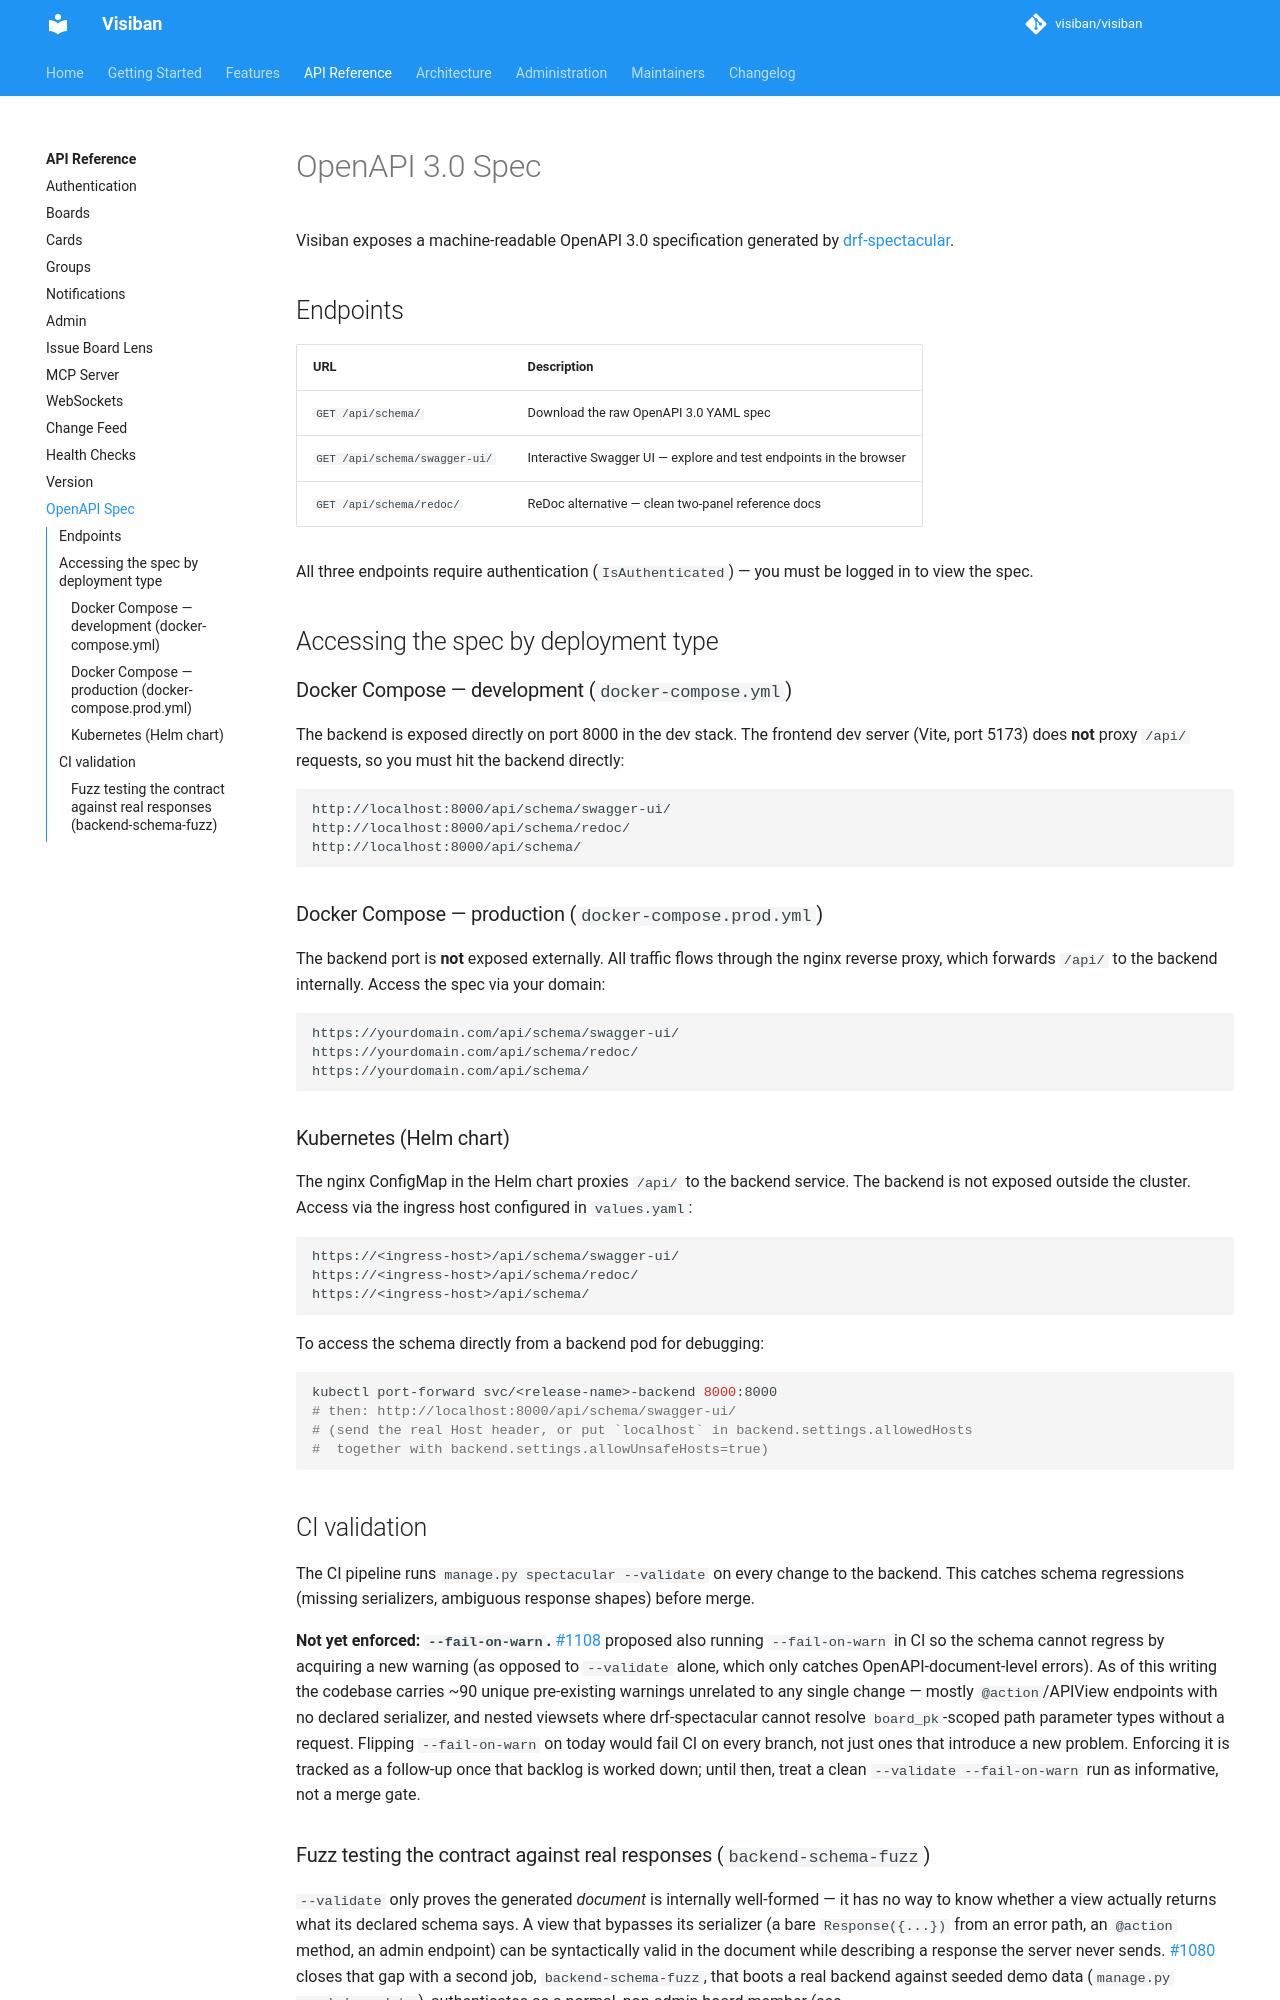

repository: mbartosek/visiban · page: v1.2.0-alpha.4/api/openapi/index.html · generator: mkdocs

# OpenAPI 3.0 Spec

Visiban exposes a machine-readable OpenAPI 3.0 specification generated by [drf-spectacular](https://drf-spectacular.readthedocs.io/).

## Endpoints

| URL | Description |
|-----|-------------|
| `GET /api/schema/` | Download the raw OpenAPI 3.0 YAML spec |
| `GET /api/schema/swagger-ui/` | Interactive Swagger UI — explore and test endpoints in the browser |
| `GET /api/schema/redoc/` | ReDoc alternative — clean two-panel reference docs |

All three endpoints require authentication (`IsAuthenticated`) — you must be logged in to view the spec.

## Accessing the spec by deployment type

### Docker Compose — development (`docker-compose.yml`)

The backend is exposed directly on port 8000 in the dev stack. The frontend dev server (Vite, port 5173) does **not** proxy `/api/` requests, so you must hit the backend directly:

```
http://localhost:8000/api/schema/swagger-ui/
http://localhost:8000/api/schema/redoc/
http://localhost:8000/api/schema/
```

### Docker Compose — production (`docker-compose.prod.yml`)

The backend port is **not** exposed externally. All traffic flows through the nginx reverse proxy, which forwards `/api/` to the backend internally. Access the spec via your domain:

```
https://yourdomain.com/api/schema/swagger-ui/
https://yourdomain.com/api/schema/redoc/
https://yourdomain.com/api/schema/
```

### Kubernetes (Helm chart)

The nginx ConfigMap in the Helm chart proxies `/api/` to the backend service. The backend is not exposed outside the cluster. Access via the ingress host configured in `values.yaml`:

```
https://<ingress-host>/api/schema/swagger-ui/
https://<ingress-host>/api/schema/redoc/
https://<ingress-host>/api/schema/
```

To access the schema directly from a backend pod for debugging:

```bash
kubectl port-forward svc/<release-name>-backend 8000:8000
# then: http://localhost:8000/api/schema/swagger-ui/
# (send the real Host header, or put `localhost` in backend.settings.allowedHosts
#  together with backend.settings.allowUnsafeHosts=true)
```

## CI validation

The CI pipeline runs `manage.py spectacular --validate` on every change to the backend. This catches schema regressions (missing serializers, ambiguous response shapes) before merge.

**Not yet enforced: `--fail-on-warn`.** [#1108](https://gitlab.com/visiban/visiban/-/issues/1108) proposed also running `--fail-on-warn` in CI so the schema cannot regress by acquiring a new warning (as opposed to `--validate` alone, which only catches OpenAPI-document-level errors). As of this writing the codebase carries ~90 unique pre-existing warnings unrelated to any single change — mostly `@action`/APIView endpoints with no declared serializer, and nested viewsets where drf-spectacular cannot resolve `board_pk`-scoped path parameter types without a request. Flipping `--fail-on-warn` on today would fail CI on every branch, not just ones that introduce a new problem. Enforcing it is tracked as a follow-up once that backlog is worked down; until then, treat a clean `--validate --fail-on-warn` run as informative, not a merge gate.
